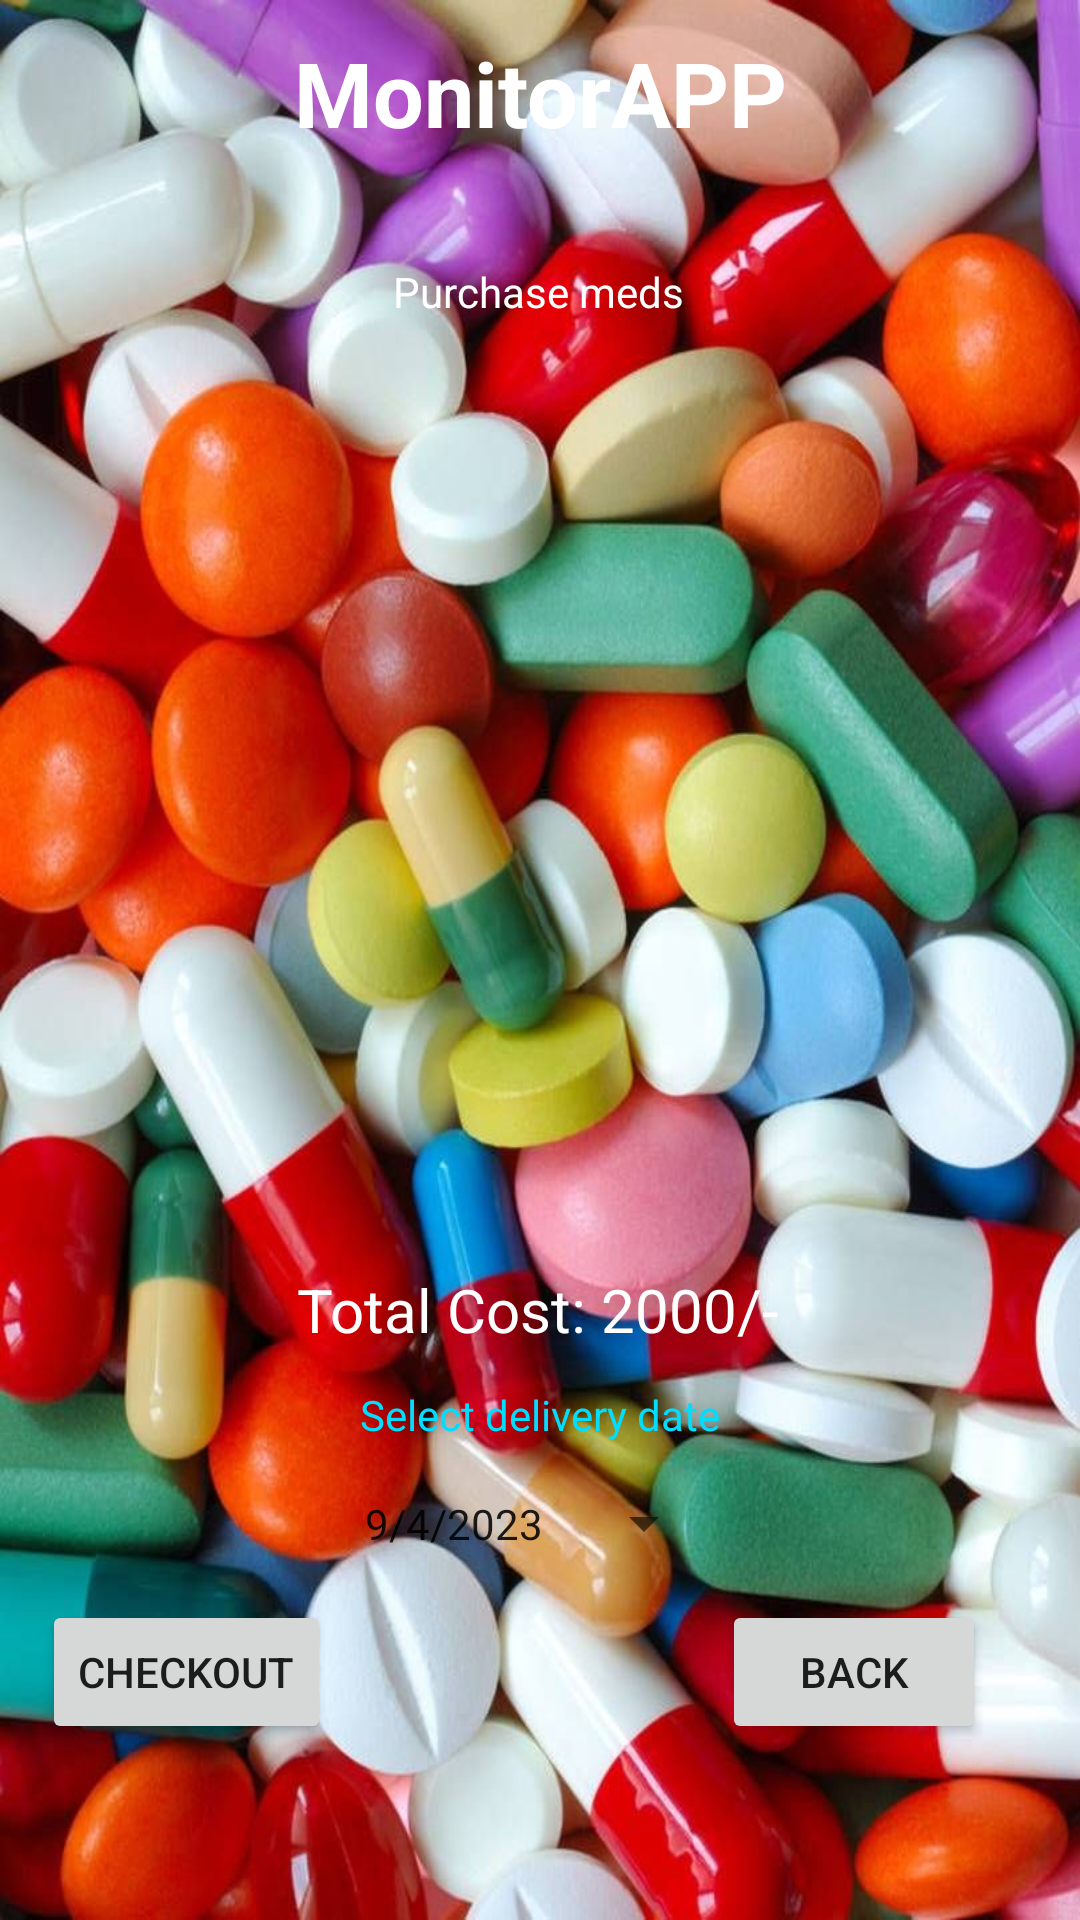

Write the Android layout XML for this screen, with the resource values it uses.
<!-- AndroidManifest.xml: application theme Theme.MonitorAPP -->
<!-- res/layout/activity_cart_buy_medicine.xml -->
<?xml version="1.0" encoding="utf-8"?>
<androidx.constraintlayout.widget.ConstraintLayout xmlns:android="http://schemas.android.com/apk/res/android"
    xmlns:app="http://schemas.android.com/apk/res-auto"
    xmlns:tools="http://schemas.android.com/tools"
    android:layout_width="match_parent"
    android:layout_height="match_parent"
    android:background="@drawable/med"
    tools:context=".CartBuyMedicineActivity">


    <TextView
        android:id="@+id/tvCartBMTotalCost"
        android:layout_width="wrap_content"
        android:layout_height="wrap_content"
        android:text="Total Cost: 2000/-"
        android:textColor="@color/colorWhite"
        android:textSize="20dp"
        app:layout_constraintBottom_toBottomOf="parent"
        app:layout_constraintEnd_toEndOf="parent"
        app:layout_constraintHorizontal_bias="0.497"
        app:layout_constraintStart_toStartOf="parent"
        app:layout_constraintTop_toTopOf="parent"
        app:layout_constraintVertical_bias="0.69"
        tools:text="Total Cost :2000/-" />


    <TextView
        android:id="@+id/textView"
        android:layout_width="wrap_content"
        android:layout_height="wrap_content"
        android:text="Select delivery date"
        android:textColor="@android:color/holo_blue_bright"
        app:layout_constraintBottom_toBottomOf="parent"
        app:layout_constraintEnd_toEndOf="parent"
        app:layout_constraintStart_toStartOf="parent"
        app:layout_constraintTop_toTopOf="parent"
        app:layout_constraintVertical_bias="0.744" />

    <Button
        android:id="@+id/buttonBMCartDate"
        style="?android:spinnerStyle"
        android:layout_width="117dp"
        android:layout_height="47dp"
        android:text="9/4/2023"
        app:layout_constraintBottom_toBottomOf="parent"
        app:layout_constraintEnd_toEndOf="parent"
        app:layout_constraintStart_toStartOf="parent"
        app:layout_constraintTop_toTopOf="parent"
        app:layout_constraintVertical_bias="0.817" />

    <Button
        android:id="@+id/buttonBMCartCheckOut"
        android:layout_width="wrap_content"
        android:layout_height="wrap_content"
        android:text="CheckOut"
        app:layout_constraintBottom_toBottomOf="parent"
        app:layout_constraintEnd_toEndOf="parent"
        app:layout_constraintHorizontal_bias="0.053"
        app:layout_constraintStart_toStartOf="parent"
        app:layout_constraintTop_toTopOf="parent"
        app:layout_constraintVertical_bias="0.901" />

    <TextView
        android:id="@+id/textViewCT"
        android:layout_width="wrap_content"
        android:layout_height="wrap_content"
        android:layout_centerHorizontal="true"
        android:text="MonitorAPP"
        android:textColor="@color/white"
        android:textSize="30sp"
        android:textStyle="bold"
        app:layout_constraintBottom_toBottomOf="parent"
        app:layout_constraintEnd_toEndOf="parent"
        app:layout_constraintStart_toStartOf="parent"
        app:layout_constraintTop_toTopOf="parent"
        app:layout_constraintVertical_bias="0.018" />

    <TextView
        android:id="@+id/textViewDDTitle"
        android:layout_width="wrap_content"
        android:layout_height="wrap_content"
        android:layout_marginBottom="788dp"
        android:text="Location pane"
        android:textColor="@color/white"
        android:textSize="20sp"
        android:textStyle="bold"
        app:layout_constraintBottom_toBottomOf="parent"
        app:layout_constraintEnd_toEndOf="parent"
        app:layout_constraintHorizontal_bias="0.469"
        app:layout_constraintStart_toStartOf="parent"
        app:layout_constraintTop_toBottomOf="@id/textViewCT"
        app:layout_constraintVertical_bias="0.033" />

    <Button
        android:id="@+id/buttonBMCartBack"
        android:layout_width="wrap_content"
        android:layout_height="wrap_content"
        android:text="Back"
        app:layout_constraintBottom_toBottomOf="parent"
        app:layout_constraintEnd_toEndOf="parent"
        app:layout_constraintHorizontal_bias="0.885"
        app:layout_constraintStart_toStartOf="parent"
        app:layout_constraintTop_toTopOf="parent"
        app:layout_constraintVertical_bias="0.901" />

    <ListView
        android:id="@+id/BuyMedicineCardLV"
        android:layout_width="368dp"
        android:layout_height="381dp"
        android:layout_margin="10dp"
        app:layout_constraintBottom_toBottomOf="parent"
        app:layout_constraintEnd_toEndOf="parent"
        app:layout_constraintHorizontal_bias="0.488"
        app:layout_constraintStart_toStartOf="parent"
        app:layout_constraintTop_toTopOf="parent"
        app:layout_constraintVertical_bias="0.354" />

    <TextView
        android:id="@+id/BMTextView"
        android:layout_width="wrap_content"
        android:layout_height="wrap_content"
        android:text="Purchase meds"
        android:textColor="@color/colorWhite"
        app:layout_constraintBottom_toBottomOf="parent"
        app:layout_constraintEnd_toEndOf="parent"
        app:layout_constraintHorizontal_bias="0.498"
        app:layout_constraintStart_toStartOf="parent"
        app:layout_constraintTop_toTopOf="parent"
        app:layout_constraintVertical_bias="0.141" />

</androidx.constraintlayout.widget.ConstraintLayout>
<!-- resources referenced by this layout -->
<resources>
  <color name="colorWhite">#FFFFFF</color>
  <color name="white">#FFFFFFFF</color>
  <!-- drawable med: jpeg bitmap (drawable-v24, 117019 bytes) -->
  <style name="Theme.MonitorAPP" parent="Theme.MaterialComponents.DayNight.NoActionBar">
          
          <item name="colorPrimary">@color/purple_500</item>
          <item name="colorPrimaryVariant">@color/purple_700</item>
          <item name="colorOnPrimary">@color/white</item>
          
          <item name="colorSecondary">@color/teal_200</item>
          <item name="colorSecondaryVariant">@color/teal_700</item>
          <item name="colorOnSecondary">@color/black</item>
          
          <item name="android:statusBarColor">?attr/colorPrimaryVariant</item>
          
      </style>
  <color name="purple_500">#FF6200EE</color>
  <color name="purple_700">#FF3700B3</color>
  <color name="teal_200">#FF03DAC5</color>
  <color name="teal_700">#FF018786</color>
  <color name="black">#FF000000</color>
</resources>
